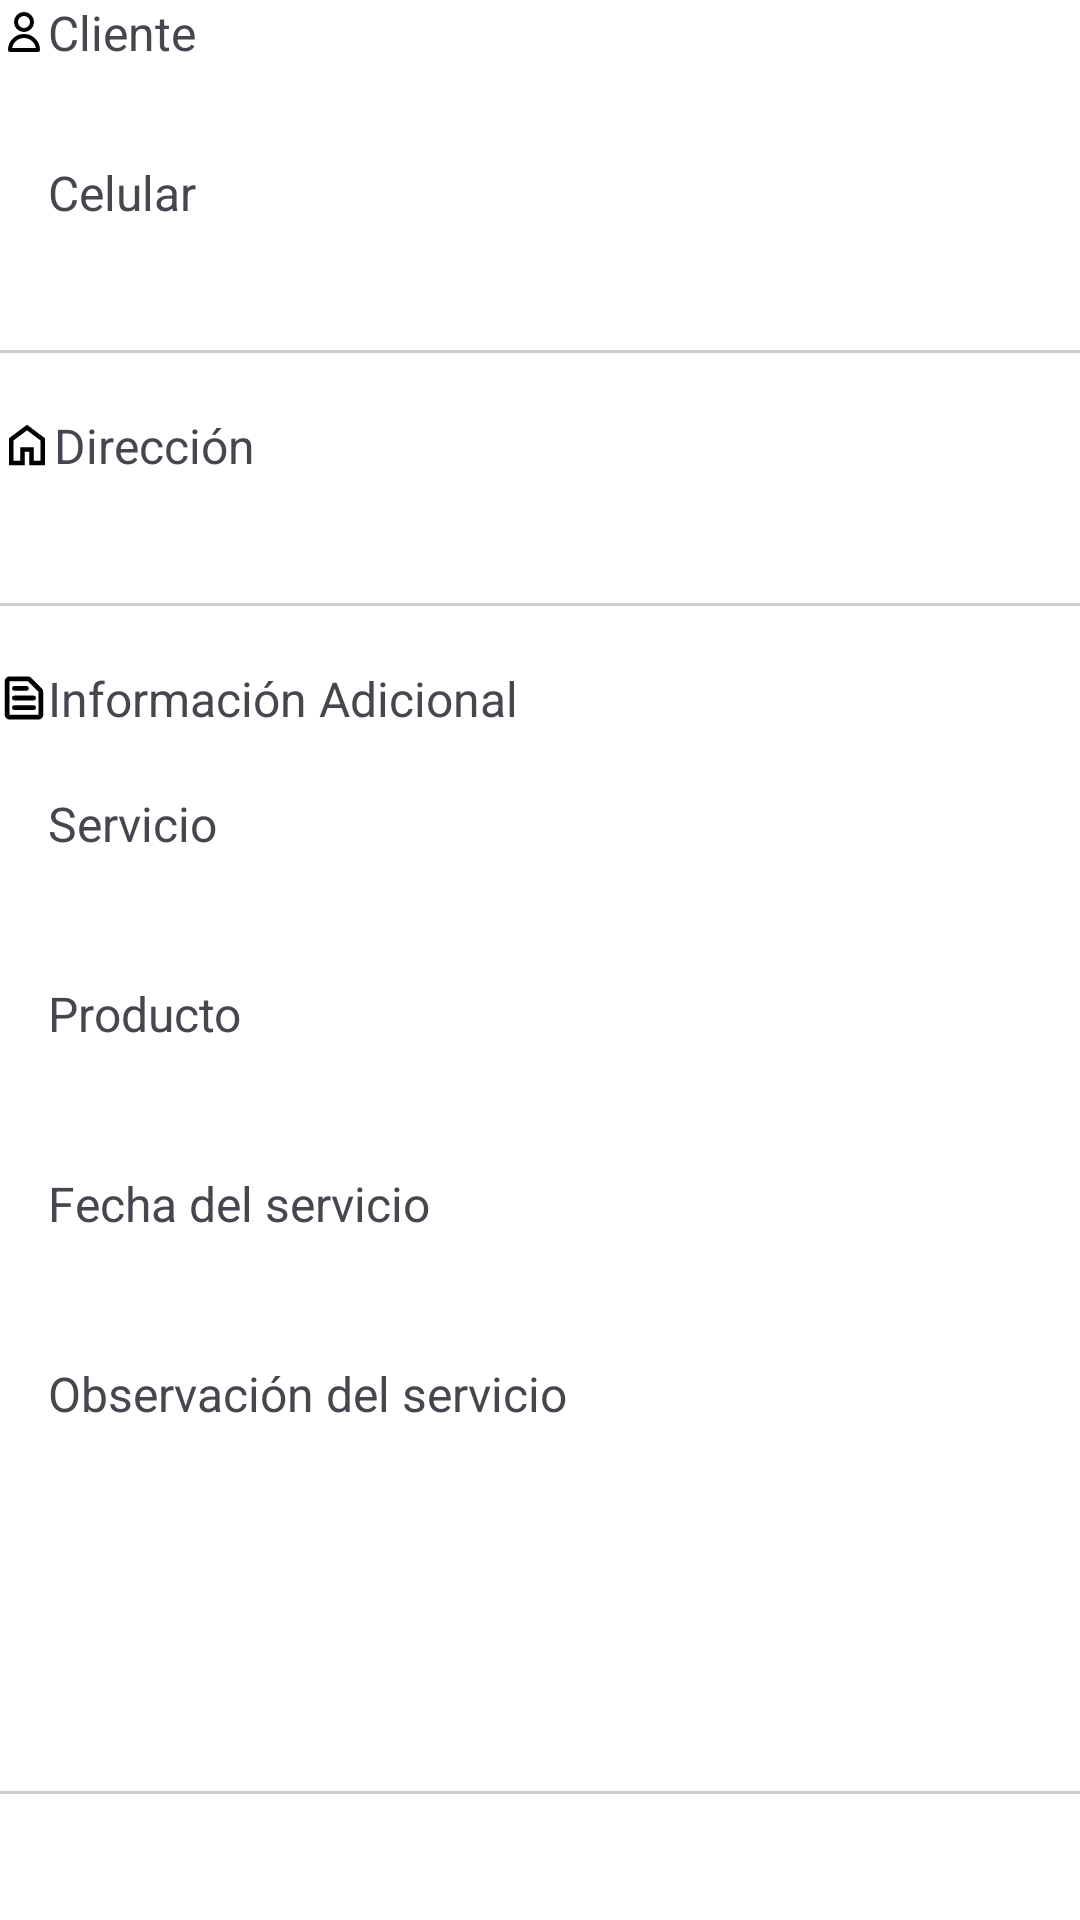

Android layout source for this screen:
<!-- AndroidManifest.xml: application theme Theme.AtencionServicio -->
<!-- res/layout/information_content.xml -->
<?xml version="1.0" encoding="utf-8"?>
<LinearLayout xmlns:android="http://schemas.android.com/apk/res/android"
    xmlns:app="http://schemas.android.com/apk/res-auto"
    android:layout_width="match_parent"
    android:layout_height="match_parent"
    android:orientation="vertical"
    android:layout_margin="10dp">

    <TextView
        android:layout_width="wrap_content"
        android:layout_height="wrap_content"
        android:text="@string/client"
        android:textSize="16sp"
        app:drawableStartCompat="@drawable/ic_user" />

    <TextView
        android:id="@+id/txt_client1"
        android:layout_width="wrap_content"
        android:layout_height="wrap_content"
        android:layout_marginStart="16dp"
        android:textSize="16sp"
        android:textStyle="bold" />

    <TextView
        android:layout_width="wrap_content"
        android:layout_height="wrap_content"
        android:layout_marginStart="16dp"
        android:layout_marginTop="10dp"
        android:text="@string/cellphone"
        android:textSize="16sp" />

    <TextView
        android:id="@+id/txt_cellphone1"
        android:layout_width="wrap_content"
        android:layout_height="wrap_content"
        android:layout_marginStart="16dp"
        android:textSize="16sp"
        android:textStyle="bold"/>

    <View
        android:layout_width="match_parent"
        android:layout_height="1dp"
        android:layout_marginTop="20dp"
        android:layout_marginBottom="20dp"
        android:background="#CCCCCC" />

    <TextView
        android:layout_width="wrap_content"
        android:layout_height="wrap_content"
        android:text="@string/address"
        android:textSize="16sp"
        app:drawableStartCompat="@drawable/ic_home" />

    <TextView
        android:id="@+id/txt_address1"
        android:layout_height="wrap_content"
        android:layout_width="wrap_content"
        android:layout_marginStart="16dp"
        android:textSize="16sp"
        android:textStyle="bold" />

    <View
        android:layout_width="match_parent"
        android:layout_height="1dp"
        android:layout_marginTop="20dp"
        android:layout_marginBottom="20dp"
        android:background="#CCCCCC" />

    <TextView
        android:layout_width="wrap_content"
        android:layout_height="wrap_content"
        android:text="@string/additional_info"
        android:textSize="16sp"
        app:drawableStartCompat="@drawable/ic_info" />

    <TextView
        android:layout_width="wrap_content"
        android:layout_height="wrap_content"
        android:text="@string/type_service"
        android:textSize="16sp"
        android:layout_marginTop="20dp"
        android:layout_marginStart="16dp"/>

    <TextView
        android:id="@+id/txt_type_service1"
        android:layout_height="wrap_content"
        android:layout_width="wrap_content"
        android:layout_marginStart="16dp"
        android:textSize="16sp"
        android:textStyle="bold" />

    <TextView
        android:layout_width="wrap_content"
        android:layout_height="wrap_content"
        android:text="@string/product"
        android:textSize="16sp"
        android:layout_marginTop="20dp"
        android:layout_marginStart="16dp"/>

    <TextView
        android:id="@+id/txt_product1"
        android:layout_height="wrap_content"
        android:layout_width="wrap_content"
        android:layout_marginStart="16dp"
        android:textSize="16sp"
        android:textStyle="bold" />

    <TextView
        android:layout_width="wrap_content"
        android:layout_height="wrap_content"
        android:text="@string/date_service"
        android:textSize="16sp"
        android:layout_marginTop="20dp"
        android:layout_marginStart="16dp"/>

    <TextView
        android:id="@+id/txt_date_service1"
        android:layout_height="wrap_content"
        android:layout_width="wrap_content"
        android:layout_marginStart="16dp"
        android:textSize="16sp"
        android:textStyle="bold" />

    <TextView
        android:layout_width="wrap_content"
        android:layout_height="wrap_content"
        android:text="@string/observation"
        android:textSize="16sp"
        android:layout_marginTop="20dp"
        android:layout_marginStart="16dp"/>

    <TextView
        android:id="@+id/txt_observation1"
        android:layout_height="wrap_content"
        android:layout_width="wrap_content"
        android:layout_marginStart="16dp"
        android:textSize="16sp"
        android:textStyle="bold" />


    <View
        android:layout_width="match_parent"
        android:layout_height="1dp"
        android:layout_marginTop="100dp"
        android:layout_marginBottom="10dp"
        android:background="#CCCCCC" />

</LinearLayout>
<!-- resources referenced by this layout -->
<resources>
  <!-- drawable ic_home (drawable) -->
  <vector xmlns:android="http://schemas.android.com/apk/res/android" android:height="18dp" android:viewportHeight="960" android:viewportWidth="960" android:width="18dp">
        
      <path android:fillColor="#000000" android:pathData="M240,760h120v-240h240v240h120v-360L480,220 240,400v360ZM160,840v-480l320,-240 320,240v480L520,840v-240h-80v240L160,840ZM480,490Z"/>
      
  </vector>
  <!-- drawable ic_info (drawable) -->
  <vector xmlns:android="http://schemas.android.com/apk/res/android" android:height="16dp" android:viewportHeight="20" android:viewportWidth="20" android:width="16dp">
        
      <path android:fillColor="#000000" android:fillType="evenOdd" android:pathData="M4,1a2,2 0,0 0,-2 2v14a2,2 0,0 0,2 2h12a2,2 0,0 0,2 -2L18,7.414A2,2 0,0 0,17.414 6L13,1.586A2,2 0,0 0,11.586 1L4,1zM4,3h7.586L16,7.414L16,17L4,17L4,3zM6,5a1,1 0,0 0,0 2h5a1,1 0,1 0,0 -2L6,5zM5,10a1,1 0,0 1,1 -1h8a1,1 0,1 1,0 2L6,11a1,1 0,0 1,-1 -1zM6,13a1,1 0,1 0,0 2h8a1,1 0,1 0,0 -2L6,13z"/>
      
  </vector>
  <!-- drawable ic_user (drawable) -->
  <vector xmlns:android="http://schemas.android.com/apk/res/android" android:height="16dp" android:viewportHeight="24" android:viewportWidth="24" android:width="16dp">
        
      <path android:fillColor="#00000000" android:pathData="M16,7C16,9.209 14.209,11 12,11C9.791,11 8,9.209 8,7C8,4.791 9.791,3 12,3C14.209,3 16,4.791 16,7Z" android:strokeColor="#000000" android:strokeLineCap="round" android:strokeLineJoin="round" android:strokeWidth="2"/>
        
      <path android:fillColor="#00000000" android:pathData="M12,14C8.134,14 5,17.134 5,21H19C19,17.134 15.866,14 12,14Z" android:strokeColor="#000000" android:strokeLineCap="round" android:strokeLineJoin="round" android:strokeWidth="2"/>
      
  </vector>
  <string name="additional_info">Información Adicional</string>
  <string name="address">Dirección</string>
  <string name="cellphone">Celular</string>
  <string name="client">Cliente</string>
  <string name="date_service">Fecha del servicio</string>
  <string name="observation">Observación del servicio</string>
  <string name="product">Producto</string>
  <string name="type_service">Servicio</string>
  <color name="blue_500">#0072CE</color>
  <color name="white">#FFFFFFFF</color>
  <color name="blue_400">#0089f6</color>
  <color name="teal_700">#FF018786</color>
  <color name="black">#FF000000</color>
  <style name="ShapeAppearance.App.SmallComponent" parent="ShapeAppearance.Material3.SmallComponent">
          <item name="cornerFamily">rounded</item>
          <item name="cornerSize">0dp</item>
      </style>
  <style name="ShapeAppearance.App.MediumComponent" parent="ShapeAppearance.Material3.MediumComponent">
          <item name="cornerFamily">rounded</item>
          <item name="cornerSize">0dp</item>
      </style>
  <style name="ShapeAppearance.App.LargeComponent" parent="ShapeAppearance.Material3.LargeComponent">
          <item name="cornerFamily">rounded</item>
          <item name="cornerSize">0dp</item>
      </style>
  <style name="Widget.App.CardView" parent="Widget.Material3.CardView.Elevated">
          <item name="shapeAppearance">@style/ShapeAppearance.App.Card</item>
      </style>
  <style name="Widget.App.Button" parent="Widget.Material3.Button">
          <item name="shapeAppearance">@style/ShapeAppearance.App.Button</item>
      </style>
  <style name="ShapeAppearance.App.Card" parent="ShapeAppearance.Material3.Corner.None">
          <item name="cornerFamily">rounded</item>
          <item name="cornerSize">0dp</item>
      </style>
  <style name="ShapeAppearance.App.Button" parent="">
          <item name="cornerFamily">rounded</item>
          <item name="cornerSize">0dp</item>
      </style>
</resources>
